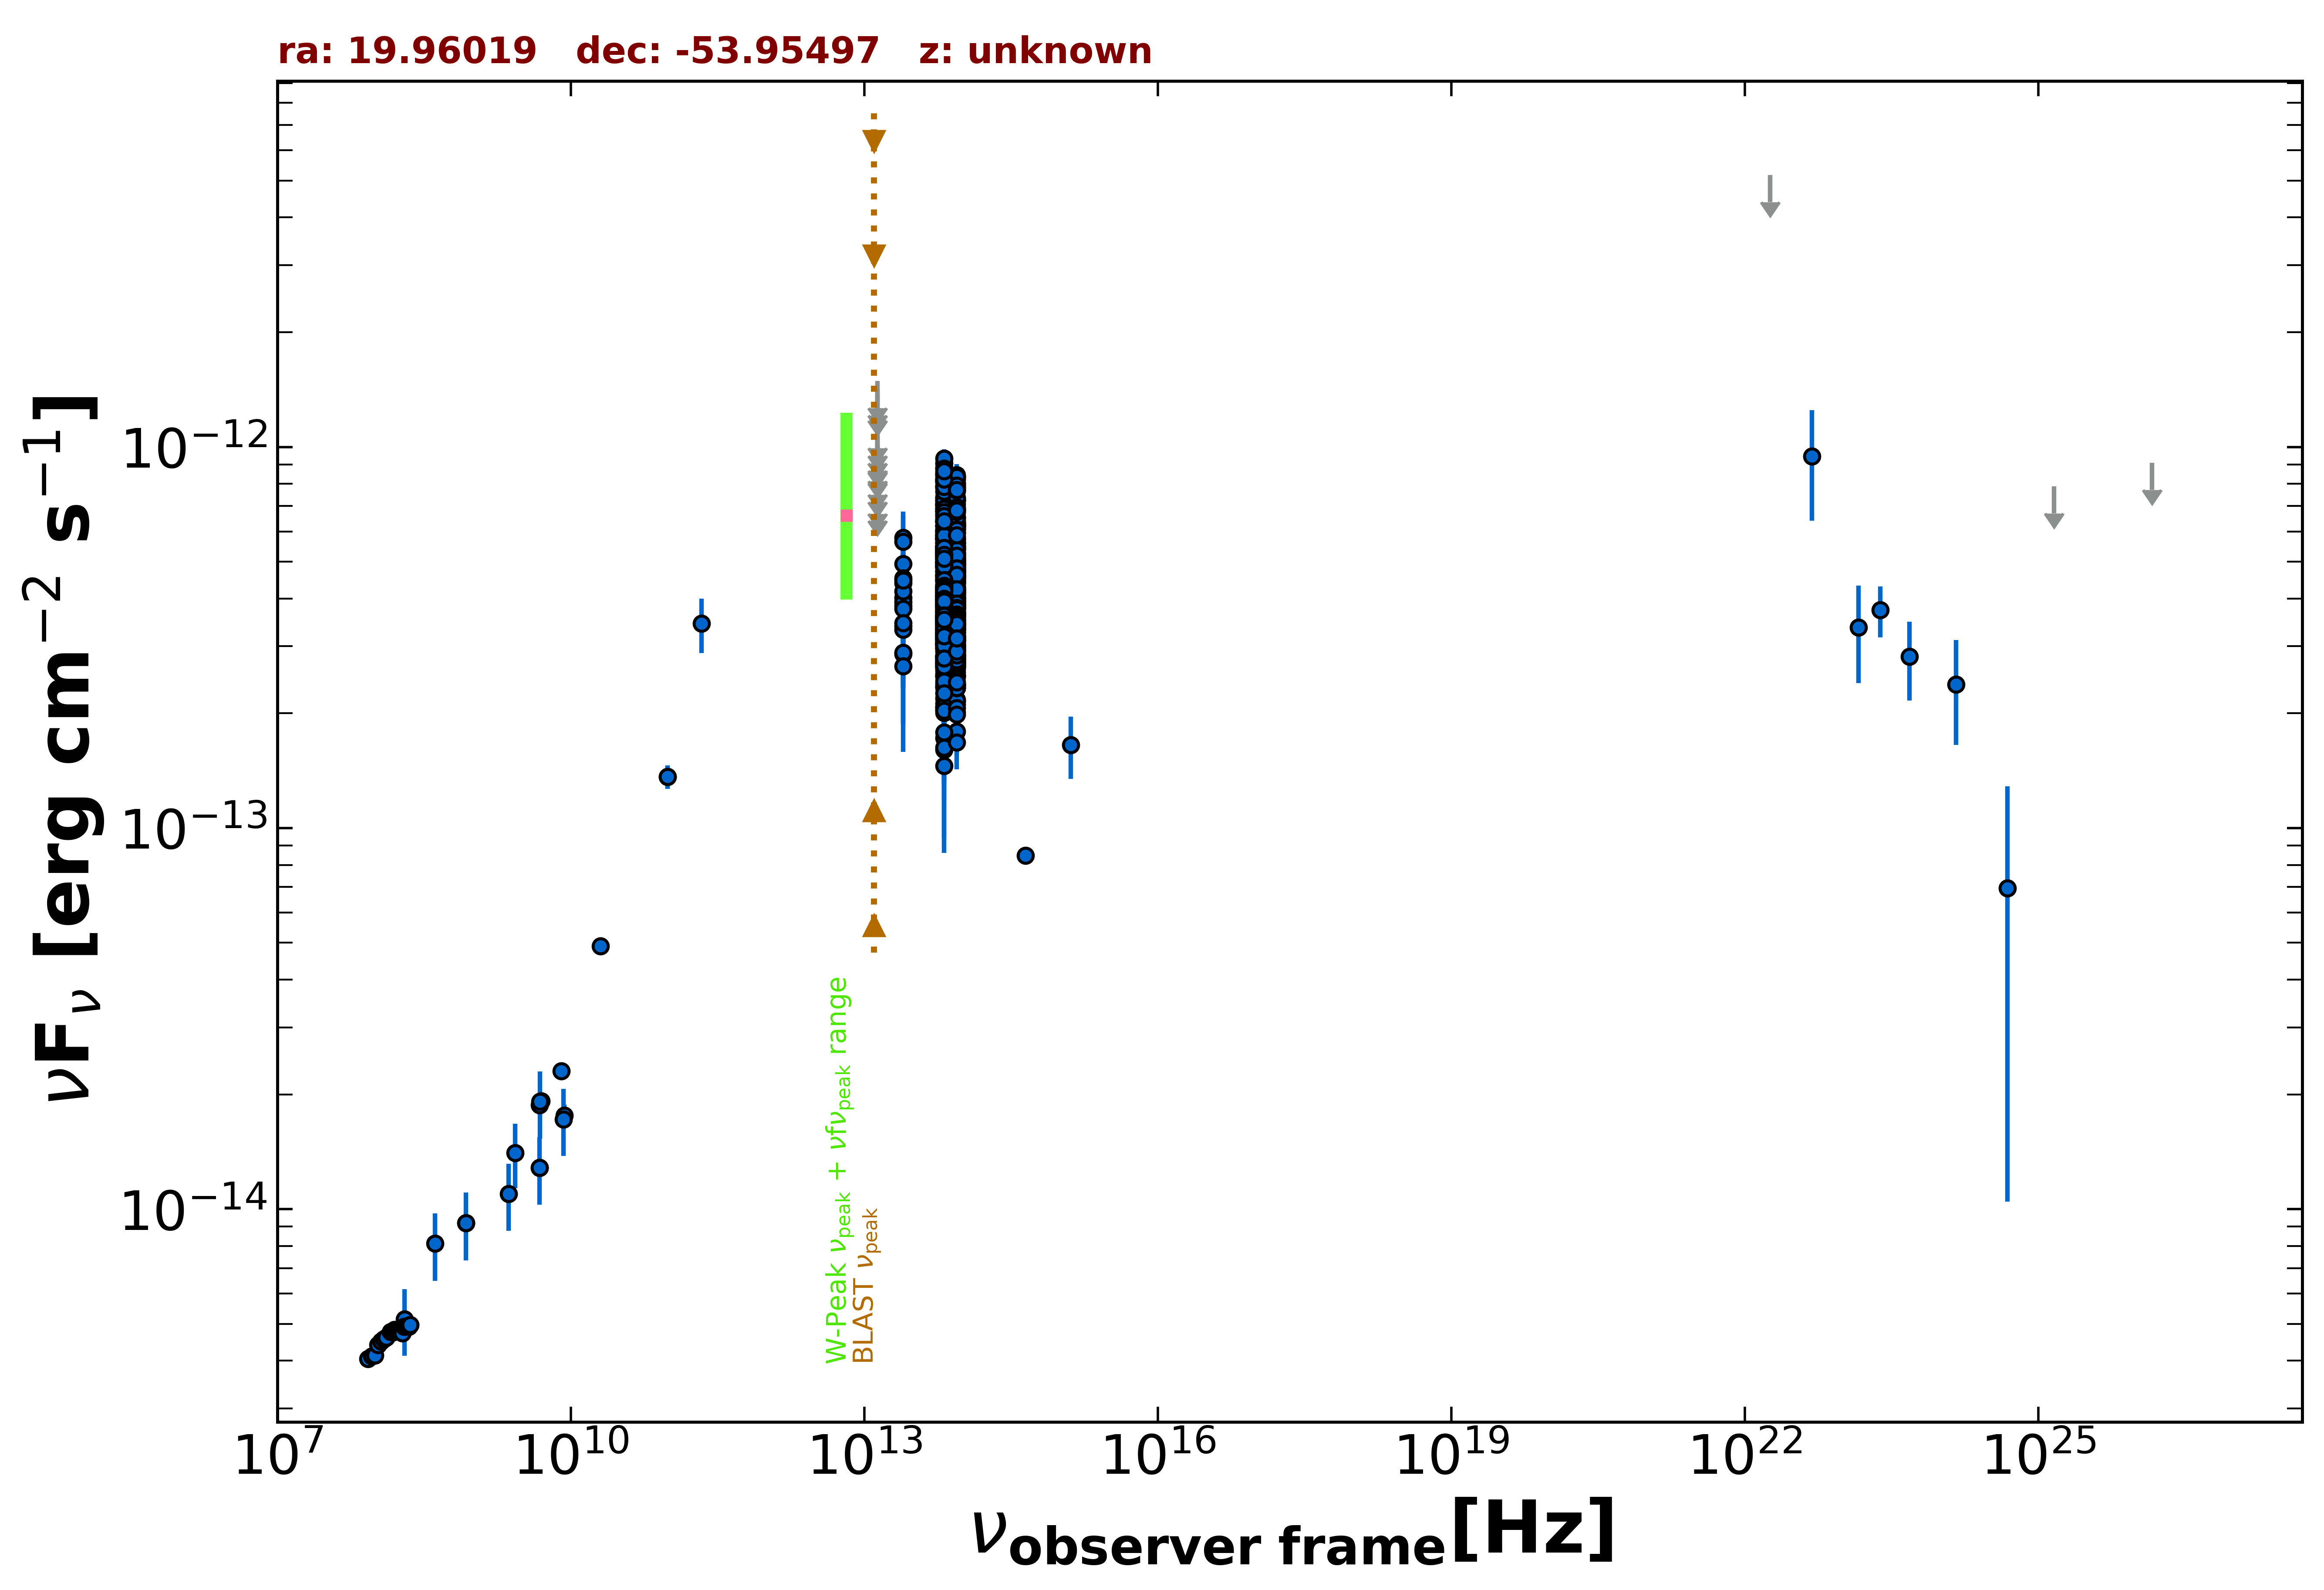

Values plotted in this chart, from the file beside it:
freq., flux, err_flux, MJD_start, MJD_end, flag, catalog, reference
8.430e+08, 9.197e-15, 2.765e-16, 55000, 55000, , SUMSS, Manch et al. 2003  MNRAS  342  1117
5.000e+09, 1.920e-14, 9.500e-16, 55000, 55000, , AT20G, Murphy et al. 2010  MNRAS  402  2403
8.000e+09, 2.304e-14, 1.120e-15, 55000, 55000, , AT20G, Murphy et al. 2010  MNRAS  402  2403
2.000e+10, 4.900e-14, 2.400e-15, 55000, 55000, , AT20G, Murphy et al. 2010  MNRAS  402  2403
4.800e+09, 1.286e-14, 3.850e-16, 55000, 55000, , ATPMN, McConnell et al. 2012  MNRAS  422  1527
8.600e+09, 1.763e-14, 1.200e-15, 55000, 55000, , ATPMN, McConnell et al. 2012  MNRAS  422  1527
4.800e+09, 1.877e-14, 1.055e-15, 55000, 55000, , PMN, Griffith et al. 1993-1996  VizieR  VIII/…
9.744e+10, 1.364e-13, 9.750e-15, 56904, 56904, , ALMA, Bonato et al. 2019  MNRAS  485  1188
9.744e+10, 1.364e-13, 9.750e-15, 56910, 56910, , ALMA, Bonato et al. 2019  MNRAS  485  1188
2.170e+11, 3.437e-13, 5.620e-14, 55000, 55000, , PCCS2217, GHz The Planck Collaboration 2018  A&A  …
8.817e+13, 3.931e-13, 2.400e-15, 55000, 55000, , UNWISE, Schlafly et al. 2019  ApJS  240  30
6.517e+13, 3.998e-13, 3.550e-15, 55000, 55000, , UNWISE, Schlafly et al. 2019  ApJS  240  30
8.817e+13, 2.908e-13, 8.300e-15, 55000, 55000, , WISE, Wright et al. 2010  AJ  140  1868
6.517e+13, 3.161e-13, 9.900e-15, 55000, 55000, , WISE, Wright et al. 2010  AJ  140  1868
2.498e+13, 4.017e-13, 3.075e-14, 55000, 55000, , WISE, Wright et al. 2010  AJ  140  1868
1.363e+13, 3.162e-13, 1.253e-13, 55000, 55000, , WISE, Wright et al. 2010  AJ  140  1868
8.817e+13, 4.921e-13, 3.035e-14, 57179, 57179, , NEOWISE, Mainzer et al. 2014  ApJ  792  30
6.517e+13, 5.261e-13, 4.415e-14, 57179, 57179, , NEOWISE, Mainzer et al. 2014  ApJ  792  30
8.817e+13, 4.862e-13, 2.690e-14, 57179, 57179, , NEOWISE, Mainzer et al. 2014  ApJ  792  30
6.517e+13, 5.373e-13, 5.105e-14, 57179, 57179, , NEOWISE, Mainzer et al. 2014  ApJ  792  30
8.817e+13, 4.734e-13, 2.660e-14, 57179, 57179, , NEOWISE, Mainzer et al. 2014  ApJ  792  30
6.517e+13, 4.474e-13, 3.920e-14, 57179, 57179, , NEOWISE, Mainzer et al. 2014  ApJ  792  30
8.817e+13, 4.492e-13, 2.735e-14, 57179, 57179, , NEOWISE, Mainzer et al. 2014  ApJ  792  30
6.517e+13, 4.856e-13, 4.075e-14, 57179, 57179, , NEOWISE, Mainzer et al. 2014  ApJ  792  30
8.817e+13, 4.700e-13, 2.640e-14, 57179, 57179, , NEOWISE, Mainzer et al. 2014  ApJ  792  30
6.517e+13, 5.710e-13, 3.630e-14, 57179, 57179, , NEOWISE, Mainzer et al. 2014  ApJ  792  30
8.817e+13, 3.993e-13, 2.505e-14, 57178, 57178, , NEOWISE, Mainzer et al. 2014  ApJ  792  30
6.517e+13, 5.094e-13, 3.945e-14, 57178, 57178, , NEOWISE, Mainzer et al. 2014  ApJ  792  30
8.817e+13, 4.559e-13, 2.775e-14, 57179, 57179, , NEOWISE, Mainzer et al. 2014  ApJ  792  30
6.517e+13, 4.233e-13, 4.140e-14, 57179, 57179, , NEOWISE, Mainzer et al. 2014  ApJ  792  30
8.817e+13, 4.455e-13, 2.545e-14, 57179, 57179, , NEOWISE, Mainzer et al. 2014  ApJ  792  30
6.517e+13, 4.603e-13, 5.270e-14, 57179, 57179, , NEOWISE, Mainzer et al. 2014  ApJ  792  30
8.817e+13, 4.935e-13, 4.825e-14, 57179, 57179, , NEOWISE, Mainzer et al. 2014  ApJ  792  30
6.517e+13, 4.833e-13, 4.415e-14, 57179, 57179, , NEOWISE, Mainzer et al. 2014  ApJ  792  30
8.817e+13, 4.930e-13, 2.865e-14, 57179, 57179, , NEOWISE, Mainzer et al. 2014  ApJ  792  30
6.517e+13, 4.905e-13, 5.205e-14, 57179, 57179, , NEOWISE, Mainzer et al. 2014  ApJ  792  30
8.817e+13, 5.431e-13, 2.850e-14, 57546, 57546, , NEOWISE, Mainzer et al. 2014  ApJ  792  30
6.517e+13, 5.010e-13, 4.990e-14, 57546, 57546, , NEOWISE, Mainzer et al. 2014  ApJ  792  30
8.817e+13, 4.177e-13, 2.655e-14, 57546, 57546, , NEOWISE, Mainzer et al. 2014  ApJ  792  30
6.517e+13, 5.393e-13, 4.325e-14, 57546, 57546, , NEOWISE, Mainzer et al. 2014  ApJ  792  30
8.817e+13, 5.017e-13, 2.725e-14, 57547, 57547, , NEOWISE, Mainzer et al. 2014  ApJ  792  30
6.517e+13, 4.860e-13, 4.030e-14, 57547, 57547, , NEOWISE, Mainzer et al. 2014  ApJ  792  30
8.817e+13, 4.492e-13, 2.980e-14, 57545, 57545, , NEOWISE, Mainzer et al. 2014  ApJ  792  30
6.517e+13, 5.779e-13, 4.365e-14, 57545, 57545, , NEOWISE, Mainzer et al. 2014  ApJ  792  30
8.817e+13, 5.054e-13, 2.795e-14, 57546, 57546, , NEOWISE, Mainzer et al. 2014  ApJ  792  30
6.517e+13, 5.483e-13, 4.300e-14, 57546, 57546, , NEOWISE, Mainzer et al. 2014  ApJ  792  30
8.817e+13, 4.022e-13, 2.895e-14, 57546, 57546, , NEOWISE, Mainzer et al. 2014  ApJ  792  30
6.517e+13, 4.453e-13, 4.930e-14, 57546, 57546, , NEOWISE, Mainzer et al. 2014  ApJ  792  30
8.817e+13, 4.390e-13, 2.710e-14, 57546, 57546, , NEOWISE, Mainzer et al. 2014  ApJ  792  30
6.517e+13, 4.996e-13, 4.795e-14, 57546, 57546, , NEOWISE, Mainzer et al. 2014  ApJ  792  30
8.817e+13, 5.017e-13, 2.725e-14, 57546, 57546, , NEOWISE, Mainzer et al. 2014  ApJ  792  30
6.517e+13, 5.364e-13, 4.200e-14, 57546, 57546, , NEOWISE, Mainzer et al. 2014  ApJ  792  30
8.817e+13, 4.614e-13, 2.760e-14, 57547, 57547, , NEOWISE, Mainzer et al. 2014  ApJ  792  30
6.517e+13, 4.702e-13, 4.945e-14, 57547, 57547, , NEOWISE, Mainzer et al. 2014  ApJ  792  30
8.817e+13, 4.200e-13, 3.715e-14, 57546, 57546, , NEOWISE, Mainzer et al. 2014  ApJ  792  30
6.517e+13, 5.473e-13, 4.085e-14, 57546, 57546, , NEOWISE, Mainzer et al. 2014  ApJ  792  30
8.817e+13, 4.656e-13, 2.705e-14, 57547, 57547, , NEOWISE, Mainzer et al. 2014  ApJ  792  30
6.517e+13, 5.726e-13, 4.485e-14, 57547, 57547, , NEOWISE, Mainzer et al. 2014  ApJ  792  30
8.817e+13, 3.651e-13, 3.810e-14, 58076, 58076, , NEOWISE, Mainzer et al. 2014  ApJ  792  30
6.517e+13, 3.211e-13, 3.675e-14, 58076, 58076, , NEOWISE, Mainzer et al. 2014  ApJ  792  30
... 831 more rows
